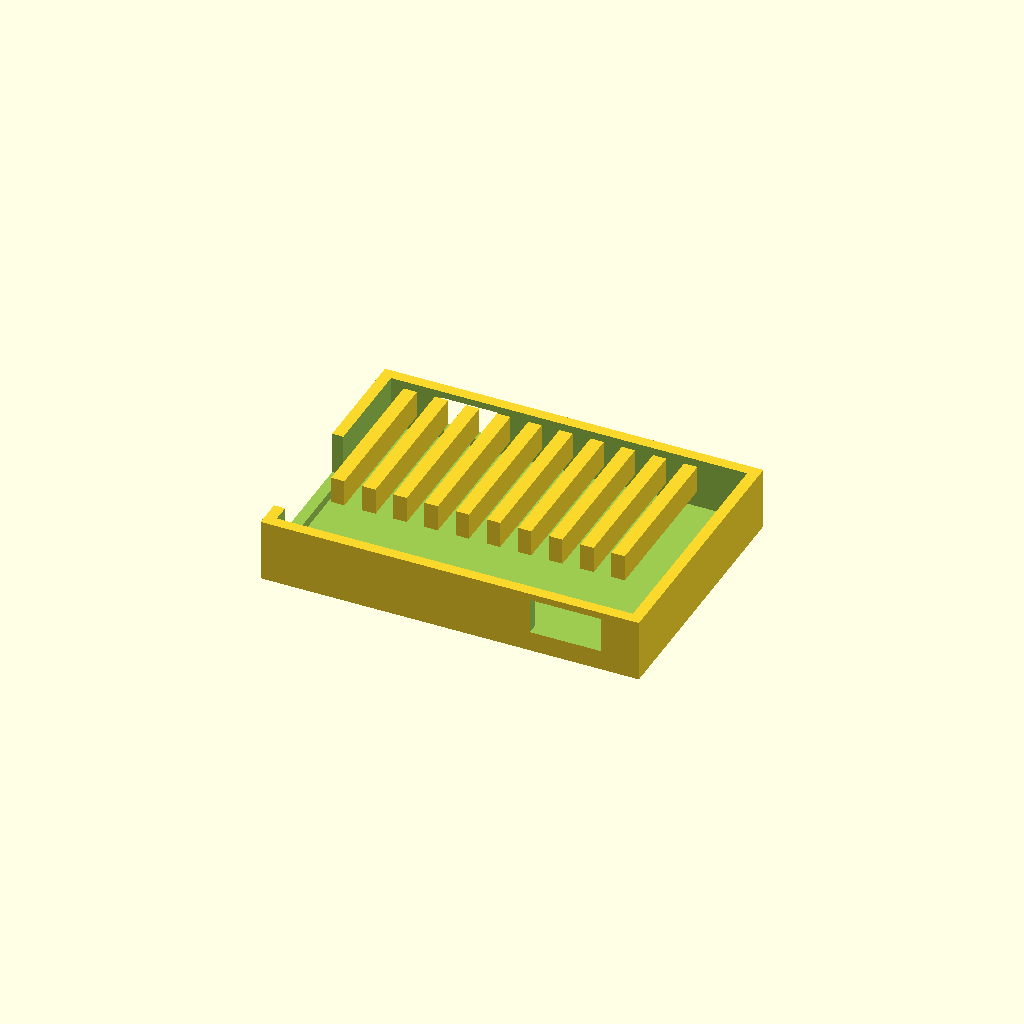
Cell 1: the model at its default parameters.
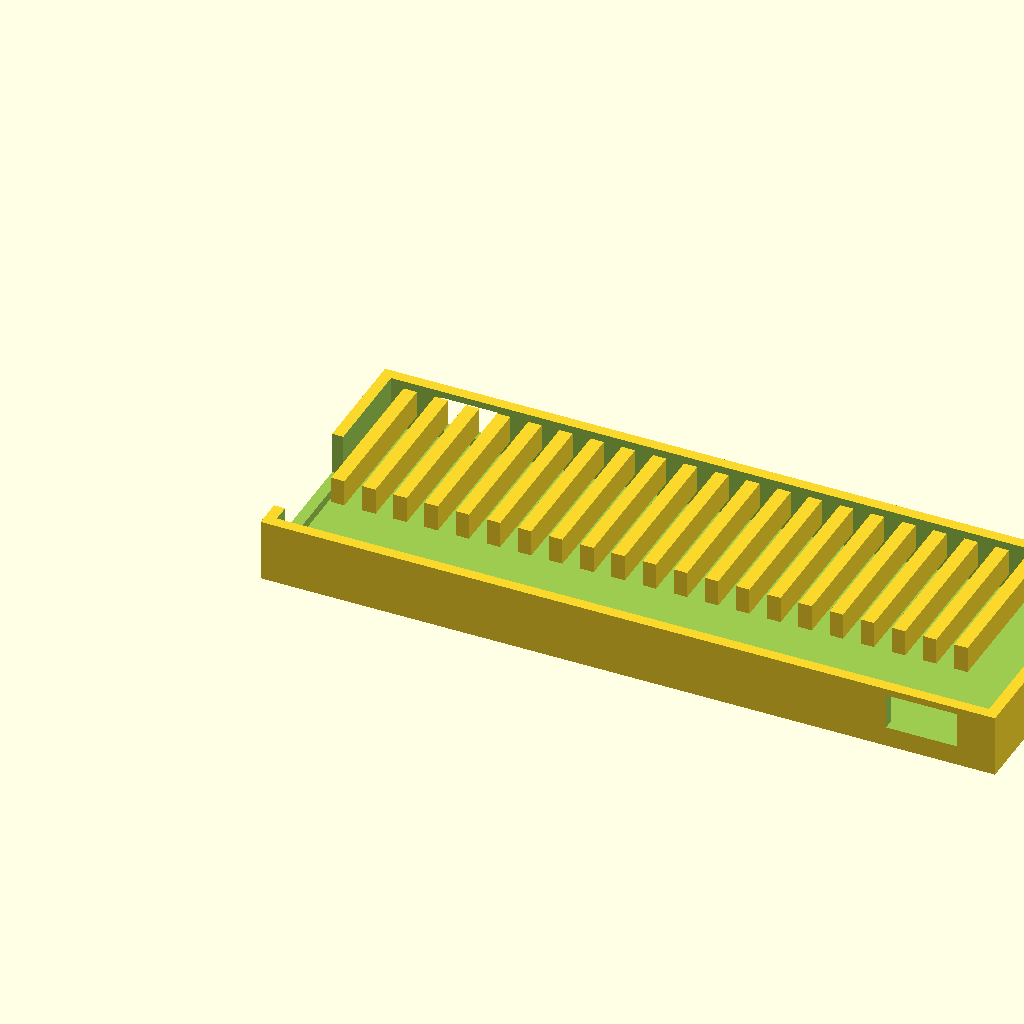
Cell 2: the same model with pcb_w = 160.
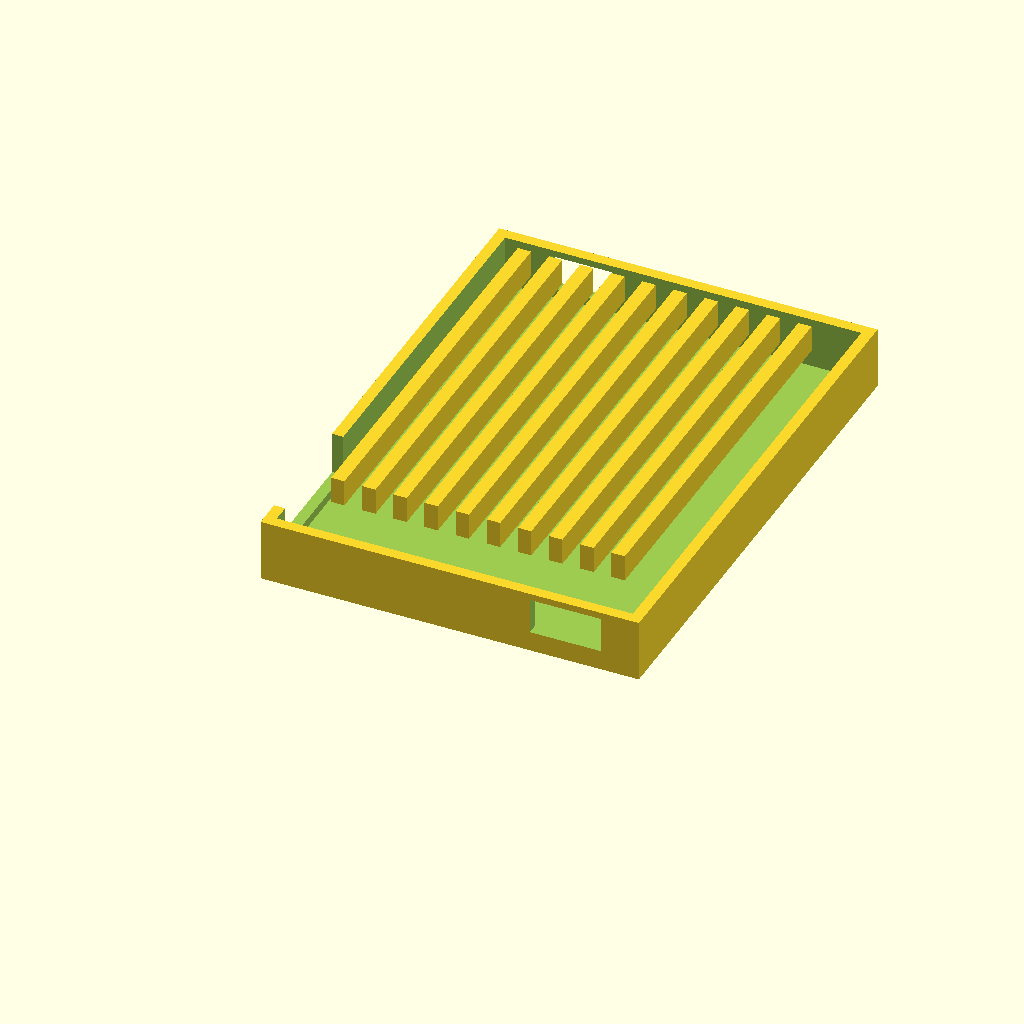
Cell 3: the same model with pcb_d = 110.
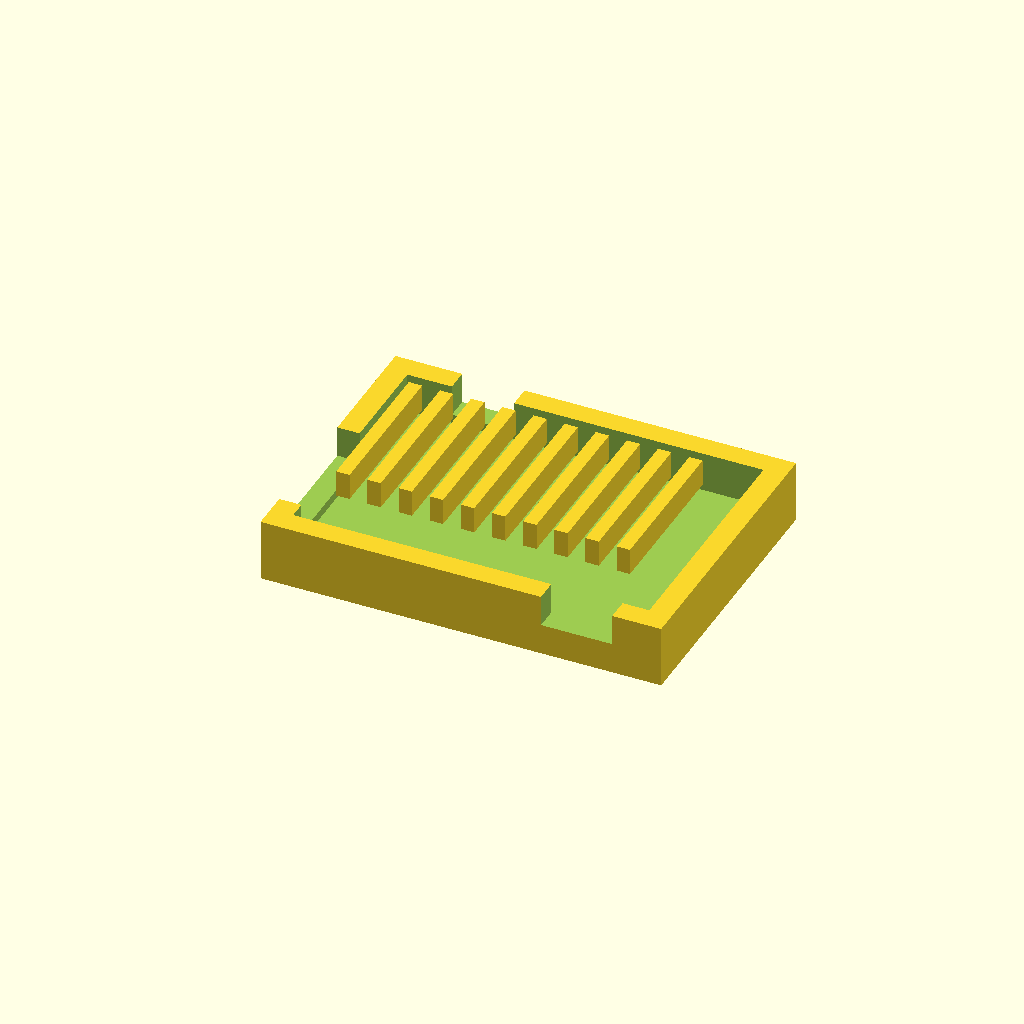
Cell 4: wall = 5 (everything else at default).
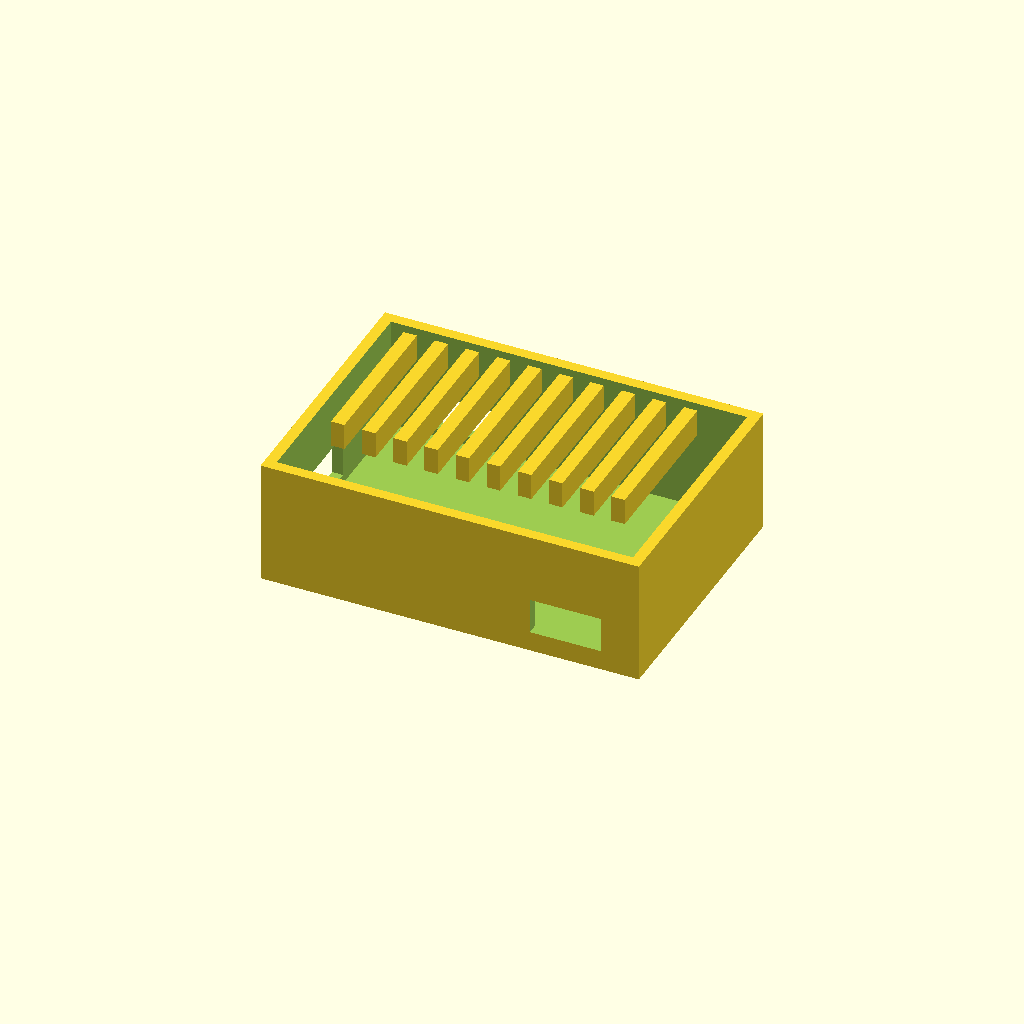
Cell 5: shroud_h = 28 (everything else at default).
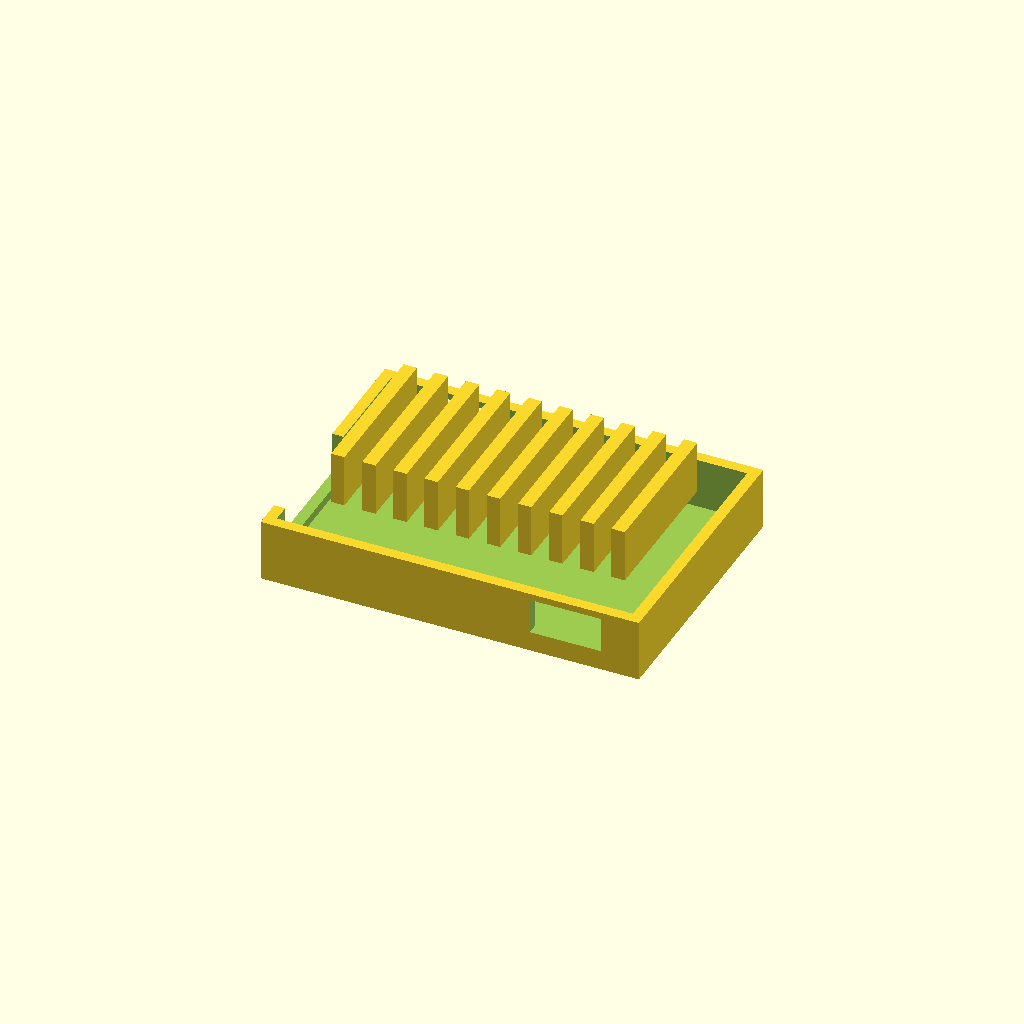
Cell 6: the same model with fin_h = 12.
All cells are drawn from one camera (rotation 55°, 0°, 25°, orthographic, colour scheme Cornfield), so only the parameter changes between them.
OpenSCAD source file sound-card/shell/case.scad:
// ISM Sound Card bracket + cooler shroud (original ISM)
// Manifold-safe: bosses unioned into shell, holes cut in one difference().
pcb_w = 80;
pcb_d = 55;
wall = 2.5;
shroud_h = 14;
fin_h = 6;
eps = 0.02;
mount_d = 2.2;
badge_depth = 0.5;

mounts = [[4, 4], [pcb_w - 4, 4], [4, pcb_d - 4], [pcb_w - 4, pcb_d - 4]];

module shroud() {
  difference() {
    union() {
      cube([pcb_w + 2 * wall, pcb_d + 2 * wall, shroud_h]);
      for (x = [10 : 7 : pcb_w - 6])
        translate([x, wall + 10, shroud_h - eps])
          cube([3, pcb_d - 20, fin_h + eps]);
      for (p = mounts)
        translate([p[0] + wall, p[1] + wall, wall - eps])
          cylinder(h = 5 + eps, d = 6, $fn = 24);
    }
    translate([wall, wall, wall])
      cube([pcb_w, pcb_d, shroud_h - wall + eps]);
    // EXP header clearance
    translate([-eps, wall + 4, wall + 2])
      cube([wall + 4, 28, 10]);
    // 3.5 mm jack cutout
    translate([wall + 10, wall + pcb_d - 2, wall + 2])
      cube([14, wall + 4, 8]);
    // USB-C
    translate([wall + pcb_w - 22, -eps, wall + 2])
      cube([16, wall + 4, 8]);
    for (p = mounts)
      translate([p[0] + wall, p[1] + wall, wall - eps])
        cylinder(h = 8 + 2 * eps, d = mount_d, $fn = 20);
    translate([wall + 6, wall + 6, wall - badge_depth])
      linear_extrude(height = badge_depth + eps)
        text("ISM", size = 4, font = "Liberation Sans:style=Bold");
  }
}

module slot_bracket() {
  bw = 20;
  bh = 120;
  bt = 1.2;
  difference() {
    cube([bw, bt, bh]);
    translate([4, -eps, 20])
      cube([12, bt + 2 * eps, 14]);
    for (z = [8, bh - 8])
      translate([bw / 2, -eps, z])
        rotate([-90, 0, 0])
          cylinder(h = bt + 2 * eps, d = 3.2, $fn = 20);
  }
}

shroud();
Customizer parameters (derived from the source; name, type, default, range or options):
pcb_w: number, default 80
pcb_d: number, default 55
wall: number, default 2.5
shroud_h: number, default 14
fin_h: number, default 6
eps: number, default 0.02
mount_d: number, default 2.2
badge_depth: number, default 0.5
